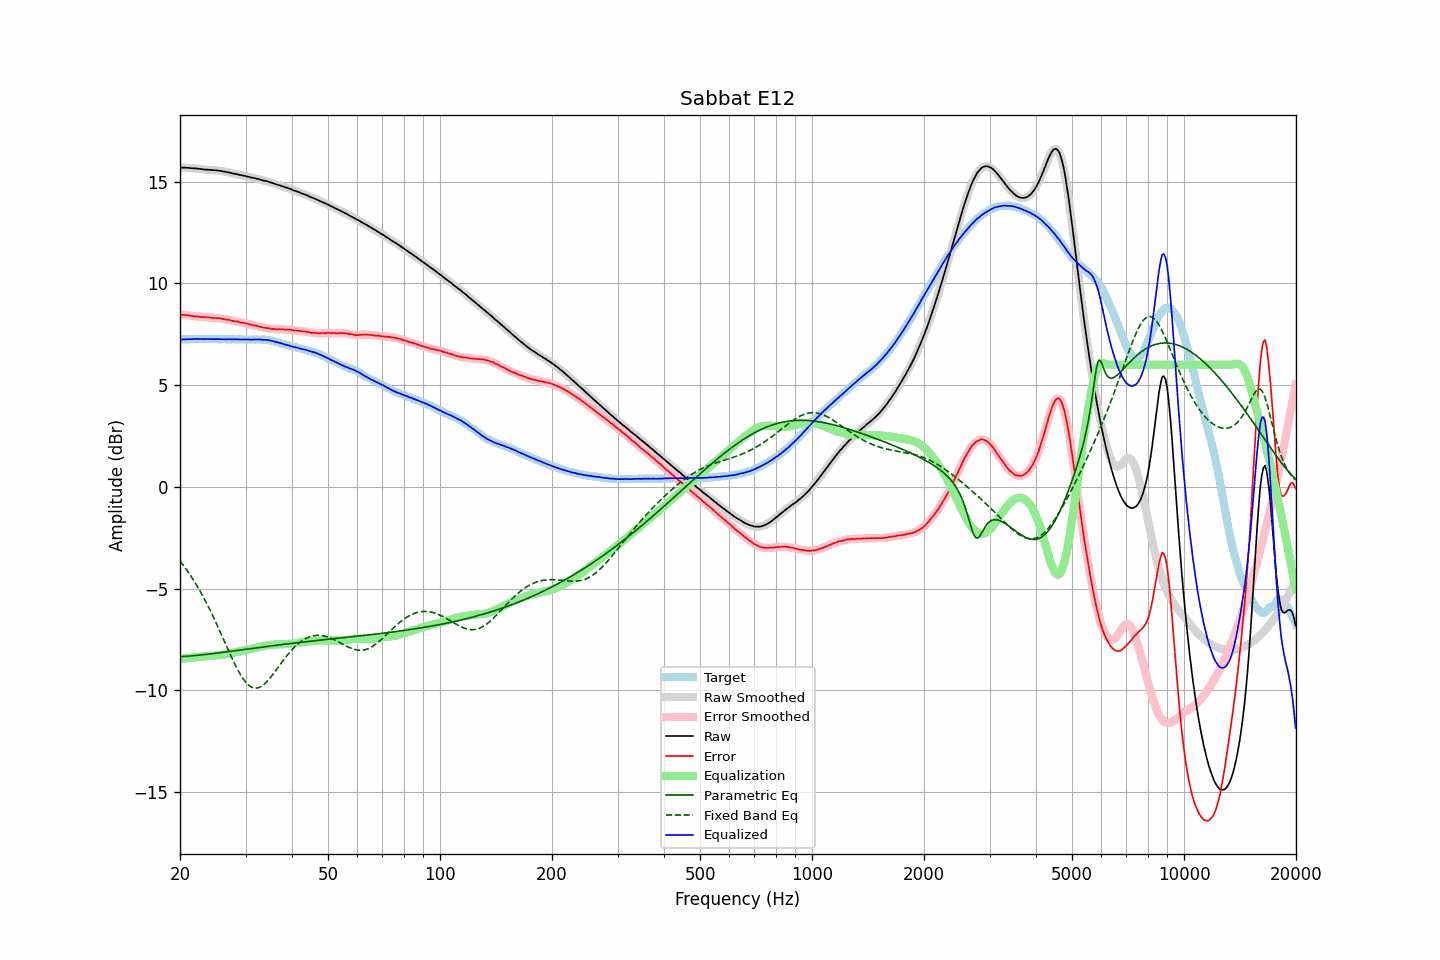

The table this chart was drawn from, first rows:
frequency, raw, error, smoothed, error_smoothed, equalization, parametric_eq, fixed_band_eq, equalized_raw, equalized_smoothed, target
20.00, 15.69, 8.45, 15.69, 8.45, -8.46, -8.35, -3.65, 7.23, 7.23, 7.23
20.20, 15.69, 8.45, 15.69, 8.45, -8.45, -8.35, -3.75, 7.24, 7.24, 7.23
20.40, 15.69, 8.44, 15.69, 8.45, -8.44, -8.34, -3.85, 7.24, 7.24, 7.24
20.61, 15.69, 8.44, 15.68, 8.44, -8.44, -8.34, -3.96, 7.25, 7.25, 7.24
20.81, 15.68, 8.43, 15.68, 8.44, -8.43, -8.33, -4.07, 7.25, 7.25, 7.24
21.02, 15.68, 8.43, 15.67, 8.43, -8.42, -8.33, -4.18, 7.25, 7.25, 7.24
21.23, 15.67, 8.41, 15.67, 8.41, -8.41, -8.32, -4.29, 7.25, 7.25, 7.25
21.44, 15.66, 8.39, 15.66, 8.40, -8.40, -8.31, -4.41, 7.25, 7.25, 7.26
21.66, 15.66, 8.39, 15.65, 8.39, -8.39, -8.30, -4.53, 7.26, 7.26, 7.26
21.87, 15.65, 8.37, 15.65, 8.38, -8.38, -8.30, -4.66, 7.26, 7.26, 7.27
22.09, 15.65, 8.39, 15.64, 8.38, -8.37, -8.29, -4.79, 7.27, 7.27, 7.26
22.31, 15.64, 8.37, 15.64, 8.37, -8.37, -8.28, -4.92, 7.27, 7.27, 7.27
22.54, 15.63, 8.37, 15.63, 8.36, -8.36, -8.27, -5.06, 7.27, 7.27, 7.26
22.76, 15.62, 8.35, 15.62, 8.35, -8.35, -8.27, -5.20, 7.26, 7.26, 7.27
22.99, 15.61, 8.34, 15.61, 8.34, -8.34, -8.26, -5.34, 7.26, 7.26, 7.27
23.22, 15.60, 8.34, 15.60, 8.33, -8.34, -8.25, -5.49, 7.26, 7.26, 7.26
23.45, 15.59, 8.33, 15.59, 8.33, -8.33, -8.24, -5.64, 7.26, 7.26, 7.26
23.69, 15.59, 8.33, 15.58, 8.33, -8.32, -8.23, -5.79, 7.26, 7.26, 7.26
23.92, 15.58, 8.32, 15.58, 8.32, -8.32, -8.22, -5.95, 7.26, 7.26, 7.26
24.16, 15.58, 8.32, 15.57, 8.31, -8.31, -8.21, -6.11, 7.26, 7.26, 7.26
24.40, 15.57, 8.30, 15.57, 8.30, -8.31, -8.20, -6.27, 7.26, 7.26, 7.27
24.65, 15.56, 8.29, 15.56, 8.30, -8.30, -8.19, -6.44, 7.25, 7.26, 7.26
24.89, 15.56, 8.29, 15.55, 8.29, -8.30, -8.18, -6.61, 7.26, 7.26, 7.26
25.14, 15.55, 8.29, 15.55, 8.29, -8.29, -8.17, -6.78, 7.26, 7.26, 7.25
25.39, 15.54, 8.28, 15.54, 8.29, -8.28, -8.16, -6.95, 7.26, 7.26, 7.25
25.65, 15.53, 8.27, 15.53, 8.27, -8.27, -8.15, -7.13, 7.26, 7.26, 7.25
25.91, 15.52, 8.27, 15.51, 8.26, -8.26, -8.14, -7.31, 7.26, 7.25, 7.25
26.16, 15.50, 8.24, 15.50, 8.24, -8.25, -8.13, -7.49, 7.25, 7.25, 7.26
26.43, 15.49, 8.23, 15.48, 8.23, -8.23, -8.12, -7.66, 7.25, 7.25, 7.26
26.69, 15.47, 8.22, 15.47, 8.22, -8.22, -8.11, -7.84, 7.25, 7.25, 7.25
26.96, 15.46, 8.21, 15.45, 8.21, -8.20, -8.10, -8.02, 7.25, 7.25, 7.25
27.23, 15.44, 8.19, 15.43, 8.19, -8.19, -8.09, -8.20, 7.25, 7.25, 7.25
27.50, 15.42, 8.17, 15.42, 8.17, -8.17, -8.08, -8.37, 7.25, 7.25, 7.24
27.77, 15.40, 8.14, 15.40, 8.15, -8.15, -8.07, -8.54, 7.24, 7.24, 7.25
28.05, 15.39, 8.13, 15.38, 8.14, -8.14, -8.06, -8.70, 7.25, 7.25, 7.25
28.33, 15.37, 8.13, 15.37, 8.12, -8.12, -8.05, -8.86, 7.24, 7.25, 7.24
28.62, 15.36, 8.12, 15.35, 8.11, -8.11, -8.04, -9.01, 7.25, 7.24, 7.24
28.90, 15.33, 8.08, 15.33, 8.09, -8.09, -8.03, -9.15, 7.24, 7.24, 7.25
29.19, 15.32, 8.07, 15.31, 8.07, -8.07, -8.02, -9.29, 7.24, 7.24, 7.25
29.48, 15.30, 8.06, 15.30, 8.06, -8.06, -8.01, -9.41, 7.24, 7.24, 7.24
29.78, 15.29, 8.05, 15.28, 8.05, -8.04, -8.00, -9.52, 7.24, 7.24, 7.23
30.08, 15.27, 8.02, 15.27, 8.03, -8.03, -7.99, -9.62, 7.24, 7.24, 7.24
30.38, 15.25, 8.02, 15.25, 8.01, -8.01, -7.97, -9.70, 7.24, 7.24, 7.23
30.68, 15.23, 7.99, 15.23, 7.99, -7.99, -7.96, -9.77, 7.23, 7.23, 7.24
30.99, 15.21, 7.97, 15.21, 7.97, -7.97, -7.95, -9.82, 7.23, 7.23, 7.24
31.30, 15.19, 7.95, 15.19, 7.95, -7.96, -7.94, -9.86, 7.23, 7.23, 7.23
31.61, 15.18, 7.93, 15.17, 7.94, -7.94, -7.93, -9.89, 7.24, 7.24, 7.24
31.93, 15.16, 7.93, 15.16, 7.92, -7.92, -7.92, -9.90, 7.24, 7.24, 7.23
32.24, 15.14, 7.90, 15.14, 7.90, -7.90, -7.91, -9.89, 7.24, 7.24, 7.24
32.57, 15.12, 7.88, 15.12, 7.88, -7.88, -7.90, -9.87, 7.24, 7.24, 7.24
32.89, 15.10, 7.86, 15.09, 7.86, -7.86, -7.89, -9.83, 7.23, 7.23, 7.23
33.22, 15.08, 7.84, 15.07, 7.84, -7.84, -7.88, -9.79, 7.23, 7.23, 7.23
33.55, 15.05, 7.82, 15.05, 7.82, -7.83, -7.87, -9.73, 7.22, 7.22, 7.23
33.89, 15.04, 7.81, 15.03, 7.81, -7.81, -7.86, -9.66, 7.22, 7.22, 7.23
34.23, 15.02, 7.80, 15.02, 7.80, -7.80, -7.85, -9.58, 7.22, 7.22, 7.21
34.57, 15.00, 7.79, 14.99, 7.79, -7.78, -7.84, -9.49, 7.21, 7.21, 7.20
34.92, 14.97, 7.78, 14.97, 7.78, -7.77, -7.83, -9.40, 7.19, 7.19, 7.19
35.27, 14.94, 7.75, 14.94, 7.76, -7.77, -7.82, -9.30, 7.17, 7.18, 7.19
35.62, 14.92, 7.76, 14.91, 7.75, -7.76, -7.81, -9.20, 7.16, 7.15, 7.15
35.97, 14.89, 7.75, 14.89, 7.75, -7.75, -7.80, -9.10, 7.13, 7.13, 7.14
... 635 more rows
